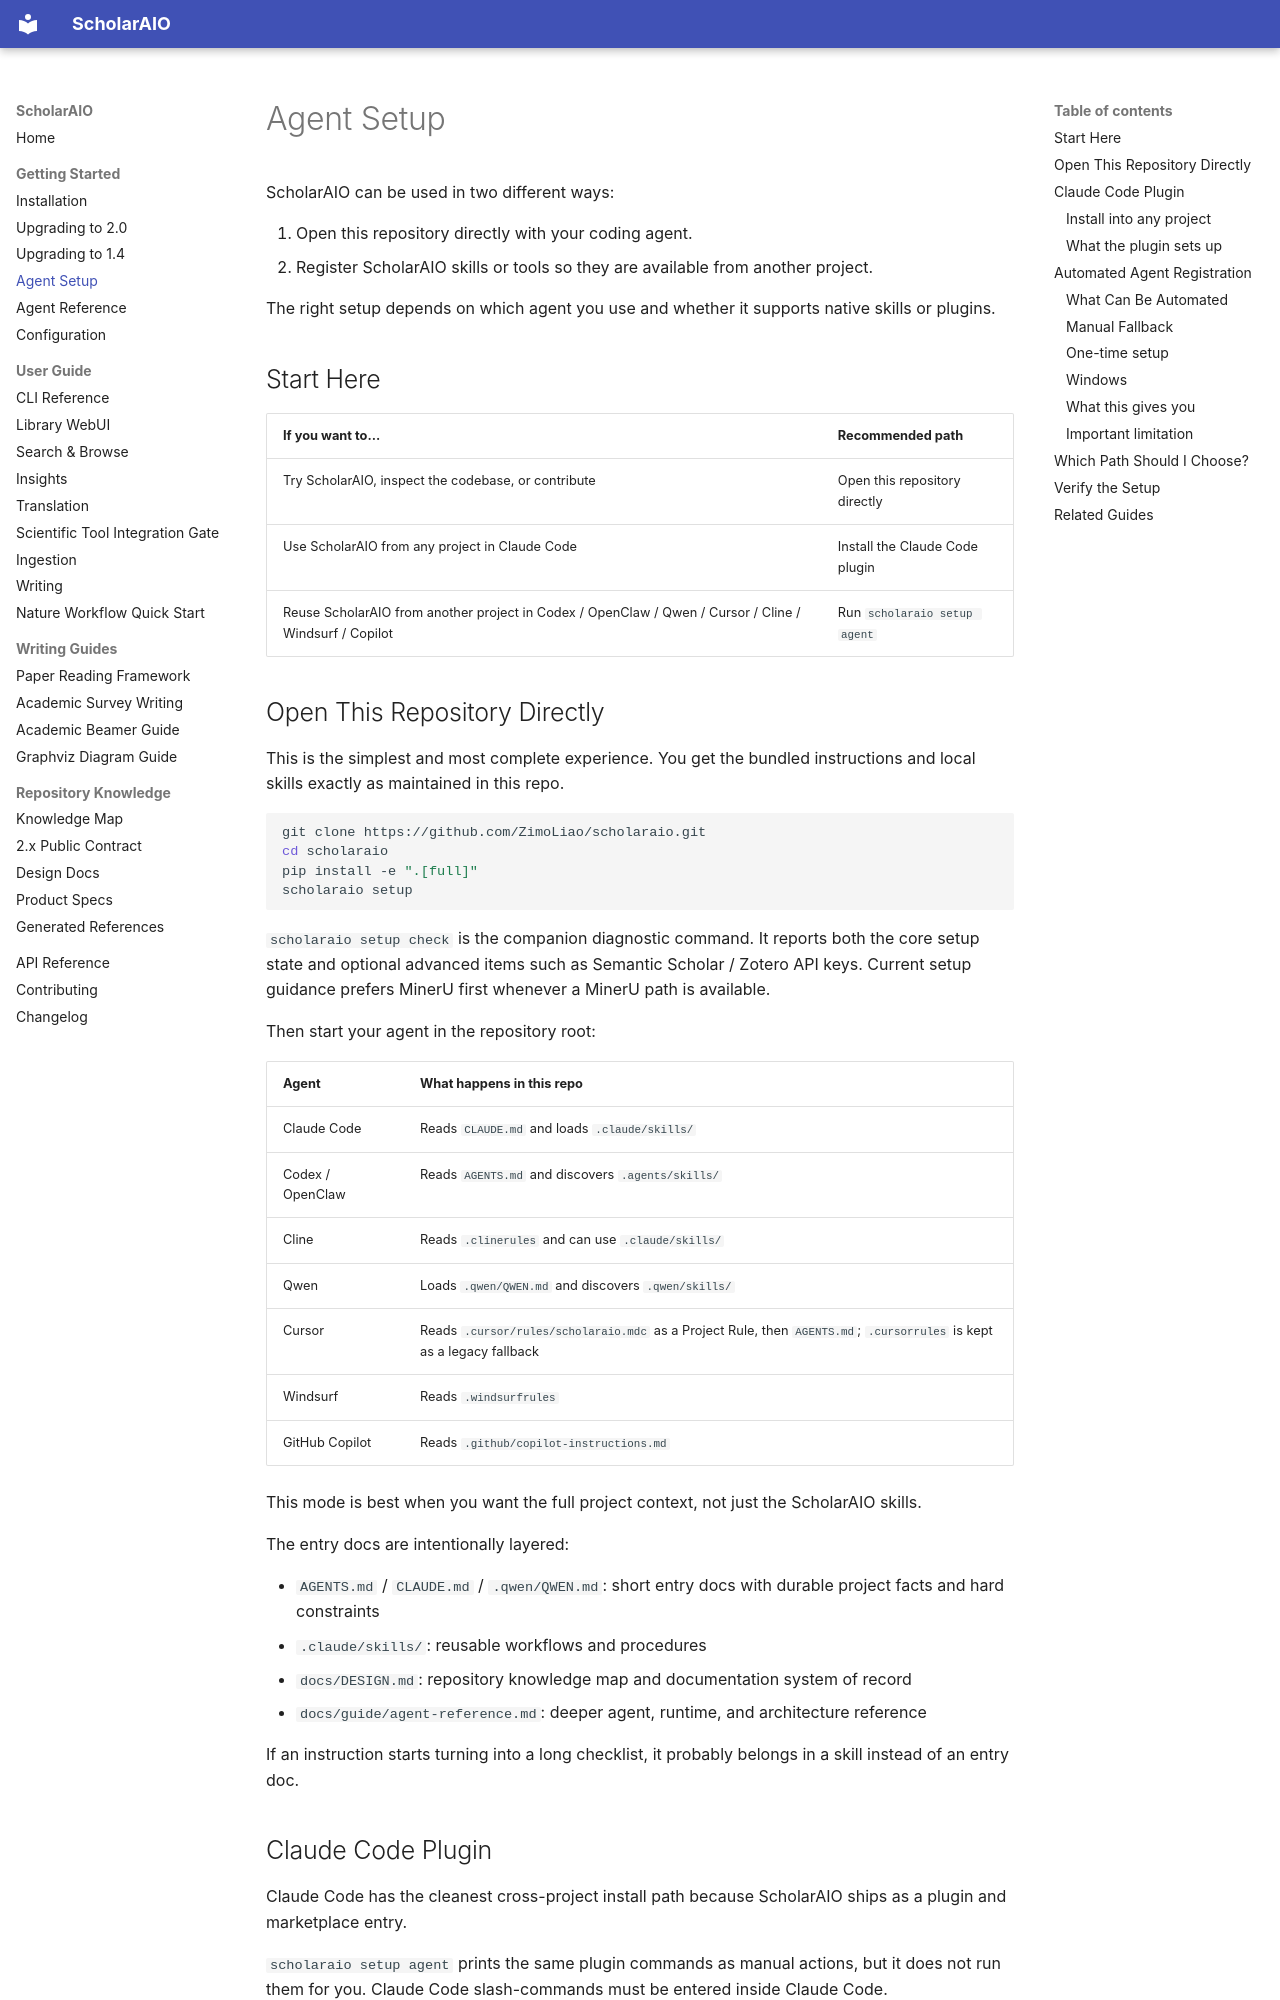

repository: ZimoLiao/scholaraio · page: getting-started/agent-setup/index.html · generator: mkdocs

# Agent Setup

ScholarAIO can be used in two different ways:

1. Open this repository directly with your coding agent.
2. Register ScholarAIO skills or tools so they are available from another project.

The right setup depends on which agent you use and whether it supports native skills or plugins.

## Start Here

| If you want to... | Recommended path |
|-------------------|------------------|
| Try ScholarAIO, inspect the codebase, or contribute | Open this repository directly |
| Use ScholarAIO from any project in Claude Code | Install the Claude Code plugin |
| Reuse ScholarAIO from another project in Codex / OpenClaw / Qwen / Cursor / Cline / Windsurf / Copilot | Run `scholaraio setup agent` |

## Open This Repository Directly

This is the simplest and most complete experience. You get the bundled instructions and local skills exactly as maintained in this repo.

```bash
git clone https://github.com/ZimoLiao/scholaraio.git
cd scholaraio
pip install -e ".[full]"
scholaraio setup
```

`scholaraio setup check` is the companion diagnostic command. It reports both the core setup state and optional advanced items such as Semantic Scholar / Zotero API keys. Current setup guidance prefers MinerU first whenever a MinerU path is available.

Then start your agent in the repository root:

| Agent | What happens in this repo |
|-------|----------------------------|
| Claude Code | Reads `CLAUDE.md` and loads `.claude/skills/` |
| Codex / OpenClaw | Reads `AGENTS.md` and discovers `.agents/skills/` |
| Cline | Reads `.clinerules` and can use `.claude/skills/` |
| Qwen | Loads `.qwen/QWEN.md` and discovers `.qwen/skills/` |
| Cursor | Reads `.cursor/rules/scholaraio.mdc` as a Project Rule, then `AGENTS.md`; `.cursorrules` is kept as a legacy fallback |
| Windsurf | Reads `.windsurfrules` |
| GitHub Copilot | Reads `.github/copilot-instructions.md` |

This mode is best when you want the full project context, not just the ScholarAIO skills.

The entry docs are intentionally layered:

- `AGENTS.md` / `CLAUDE.md` / `.qwen/QWEN.md`: short entry docs with durable project facts and hard constraints
- `.claude/skills/`: reusable workflows and procedures
- `docs/DESIGN.md`: repository knowledge map and documentation system of record
- `docs/guide/agent-reference.md`: deeper agent, runtime, and architecture reference

If an instruction starts turning into a long checklist, it probably belongs in a skill instead of an entry doc.

## Claude Code Plugin

Claude Code has the cleanest cross-project install path because ScholarAIO ships as a plugin and marketplace entry.

`scholaraio setup agent` prints the same plugin commands as manual actions, but it does not run them for you. Claude Code slash-commands must be entered inside Claude Code.
